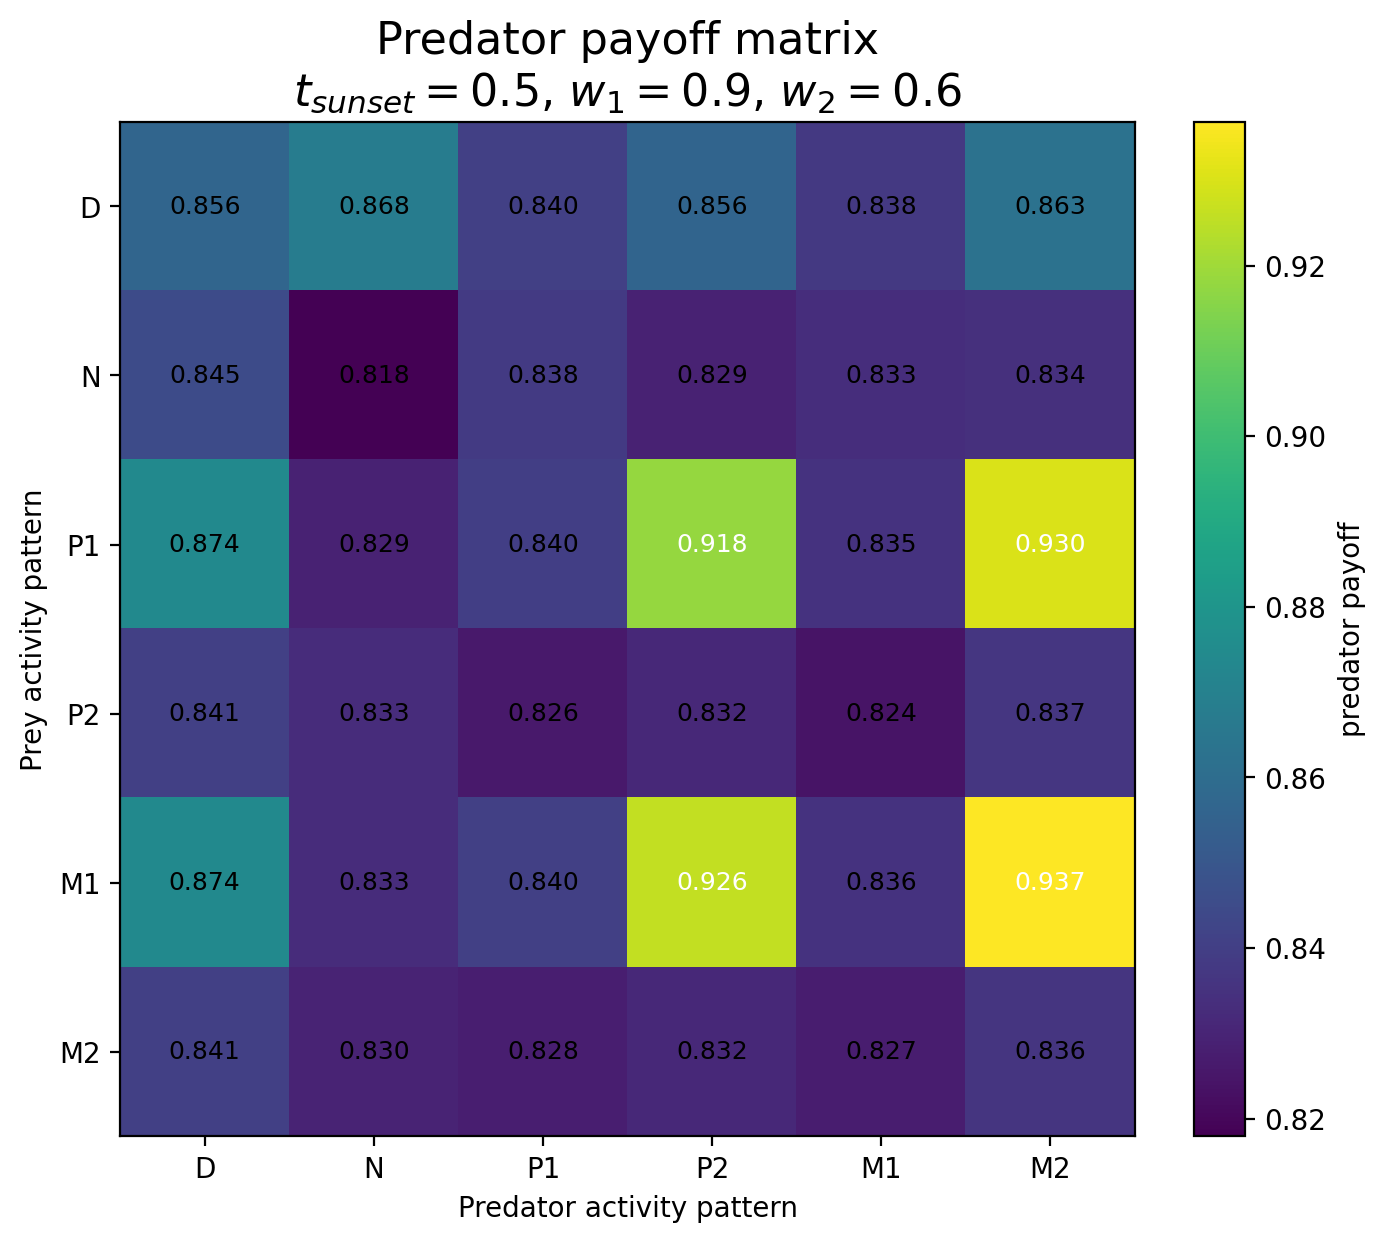

The file beside this chart, header and first rows:
Prey / Predator, D, N, P1, P2, M1, M2
D, 0.8565, 0.8677, 0.8403, 0.8564, 0.8377, 0.8627
N, 0.8452, 0.8179, 0.8384, 0.8293, 0.8334, 0.8344
P1, 0.8744, 0.8294, 0.8398, 0.9179, 0.8354, 0.93
P2, 0.8406, 0.833, 0.8262, 0.8318, 0.8244, 0.8366
M1, 0.8744, 0.8329, 0.8402, 0.926, 0.8355, 0.9369
M2, 0.8406, 0.8297, 0.828, 0.8316, 0.8272, 0.8361
